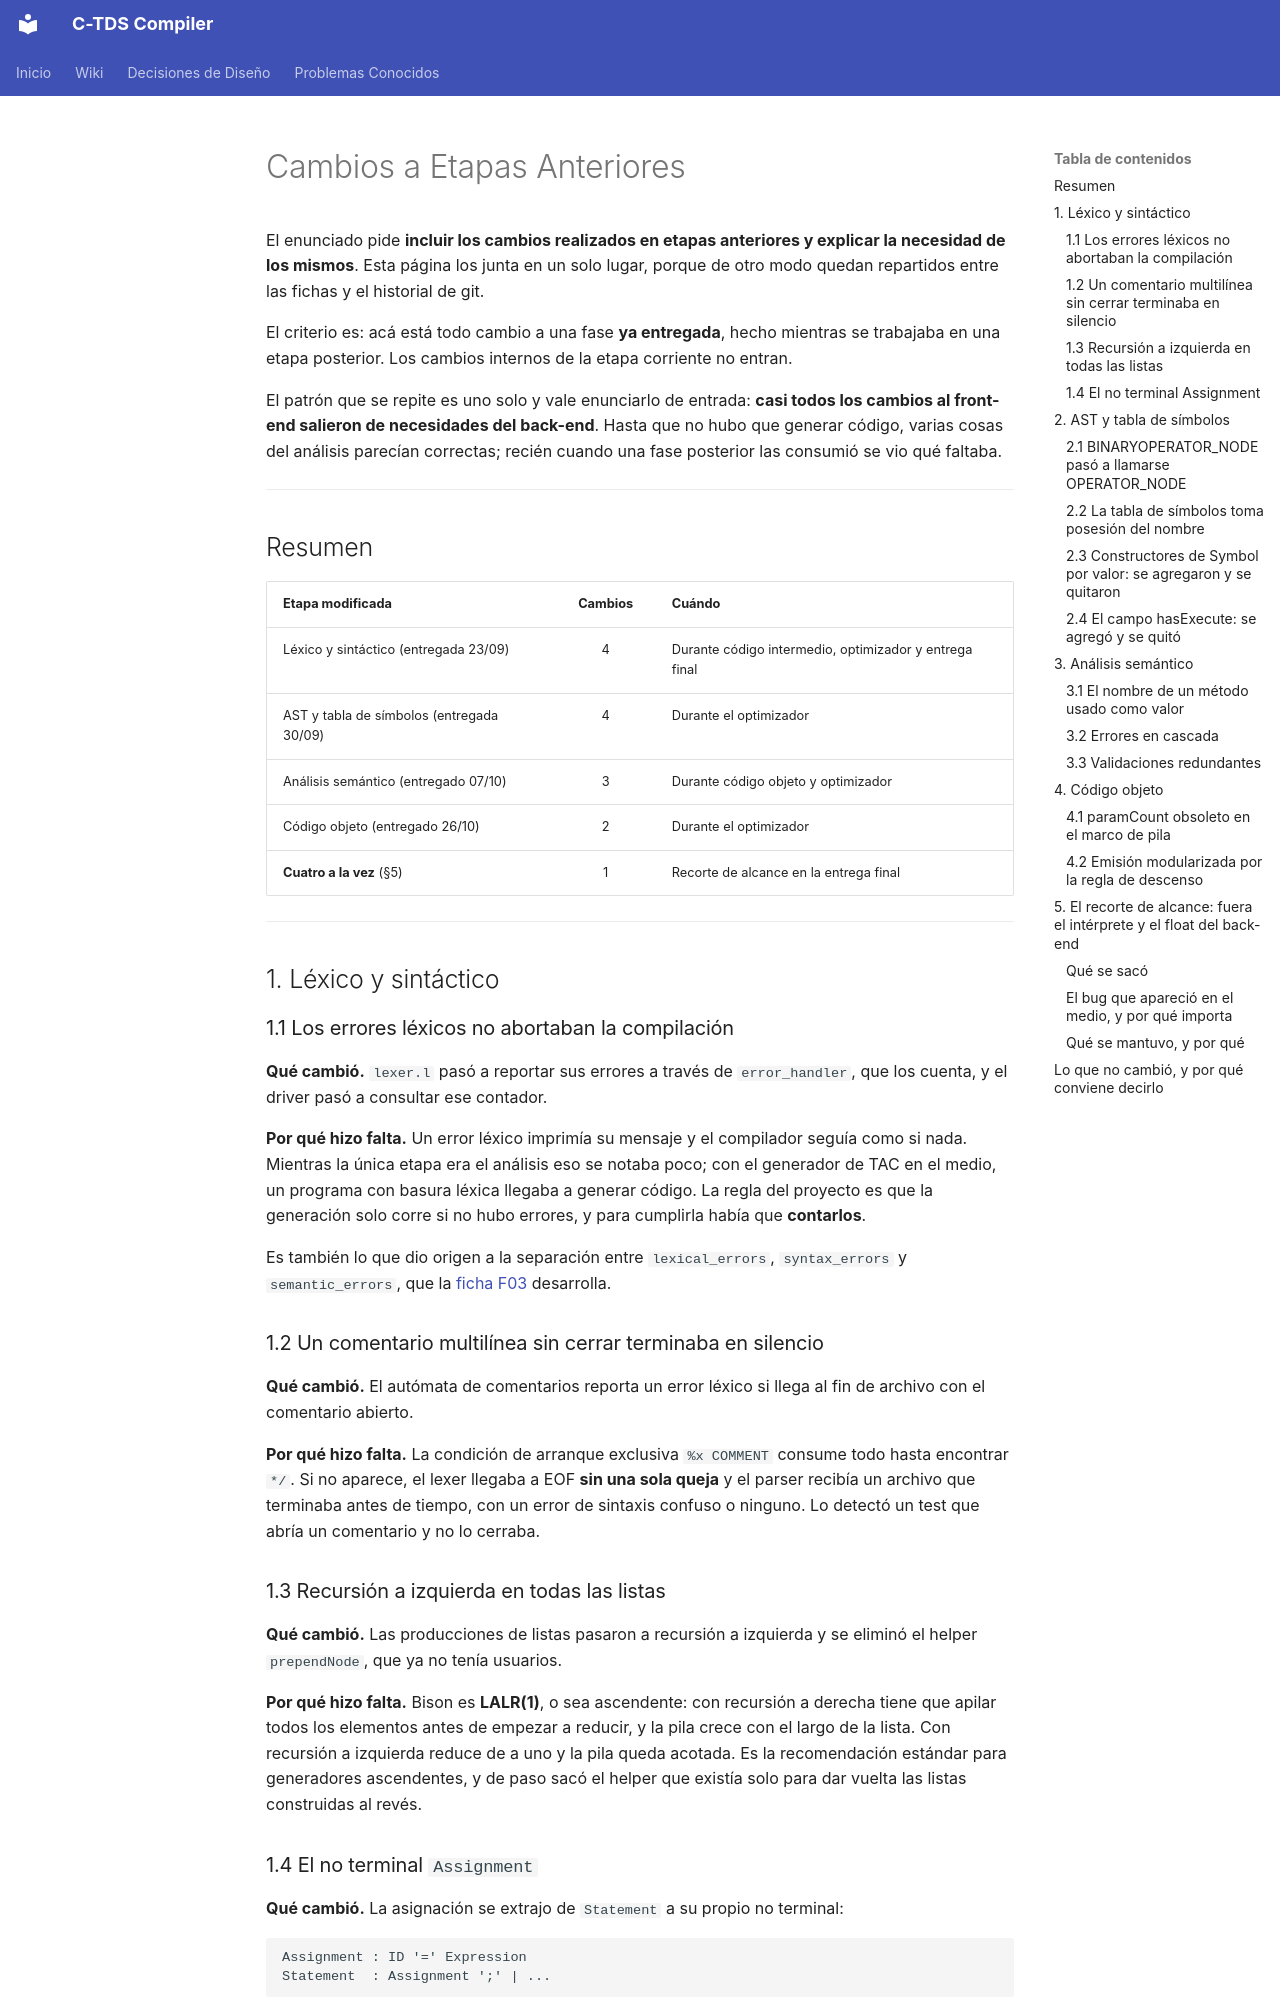

repository: julivarea/compiler · page: cambios-etapas-anteriores/index.html · generator: mkdocs

# Cambios a Etapas Anteriores

El enunciado pide **incluir los cambios realizados en etapas anteriores y
explicar la necesidad de los mismos**. Esta página los junta en un solo lugar,
porque de otro modo quedan repartidos entre las fichas y el historial de git.

El criterio es: acá está todo cambio a una fase **ya entregada**, hecho mientras
se trabajaba en una etapa posterior. Los cambios internos de la etapa corriente
no entran.

El patrón que se repite es uno solo y vale enunciarlo de entrada: **casi todos
los cambios al front-end salieron de necesidades del back-end**. Hasta que no
hubo que generar código, varias cosas del análisis parecían correctas; recién
cuando una fase posterior las consumió se vio qué faltaba.

---

## Resumen

| Etapa modificada | Cambios | Cuándo |
| --- | :---: | --- |
| Léxico y sintáctico (entregada 23/09) | 4 | Durante código intermedio, optimizador y entrega final |
| AST y tabla de símbolos (entregada 30/09) | 4 | Durante el optimizador |
| Análisis semántico (entregado 07/10) | 3 | Durante código objeto y optimizador |
| Código objeto (entregado 26/10) | 2 | Durante el optimizador |
| **Cuatro a la vez** (§5) | 1 | Recorte de alcance en la entrega final |

---

## 1. Léxico y sintáctico

### 1.1 Los errores léxicos no abortaban la compilación

**Qué cambió.** `lexer.l` pasó a reportar sus errores a través de
`error_handler`, que los cuenta, y el driver pasó a consultar ese contador.

**Por qué hizo falta.** Un error léxico imprimía su mensaje y el compilador
seguía como si nada. Mientras la única etapa era el análisis eso se notaba poco;
con el generador de TAC en el medio, un programa con basura léxica llegaba a
generar código. La regla del proyecto es que la generación solo corre si no hubo
errores, y para cumplirla había que **contarlos**.

Es también lo que dio origen a la separación entre `lexical_errors`,
`syntax_errors` y `semantic_errors`, que la [ficha F03](wiki/01.6-errors.md)
desarrolla.

### 1.2 Un comentario multilínea sin cerrar terminaba en silencio

**Qué cambió.** El autómata de comentarios reporta un error léxico si llega al
fin de archivo con el comentario abierto.

**Por qué hizo falta.** La condición de arranque exclusiva `%x COMMENT` consume
todo hasta encontrar `*/`. Si no aparece, el lexer llegaba a EOF **sin una sola
queja** y el parser recibía un archivo que terminaba antes de tiempo, con un
error de sintaxis confuso o ninguno. Lo detectó un test que abría un comentario
y no lo cerraba.

### 1.3 Recursión a izquierda en todas las listas

**Qué cambió.** Las producciones de listas pasaron a recursión a izquierda y se
eliminó el helper `prependNode`, que ya no tenía usuarios.

**Por qué hizo falta.** Bison es **LALR(1)**, o sea ascendente: con recursión a
derecha tiene que apilar todos los elementos antes de empezar a reducir, y la
pila crece con el largo de la lista. Con recursión a izquierda reduce de a uno y
la pila queda acotada. Es la recomendación estándar para generadores
ascendentes, y de paso sacó el helper que existía solo para dar vuelta las
listas construidas al revés.

### 1.4 El no terminal `Assignment`

**Qué cambió.** La asignación se extrajo de `Statement` a su propio no terminal:

```
Assignment : ID '=' Expression
Statement  : Assignment ';' | ...
```

**Por qué hizo falta.** No por una necesidad del compilador actual, sino de
diseño: una asignación **sin** el punto y coma es la pieza que pide la cabecera
de un `for`, y embebida en `Statement` no se podía escribir. Lo desarrolla la
[ficha F06](wiki/02.5-syntax-analysis.md), que además muestra cómo queda la
extensión del `for` apoyada en el no terminal nuevo.

---

## 2. AST y tabla de símbolos
